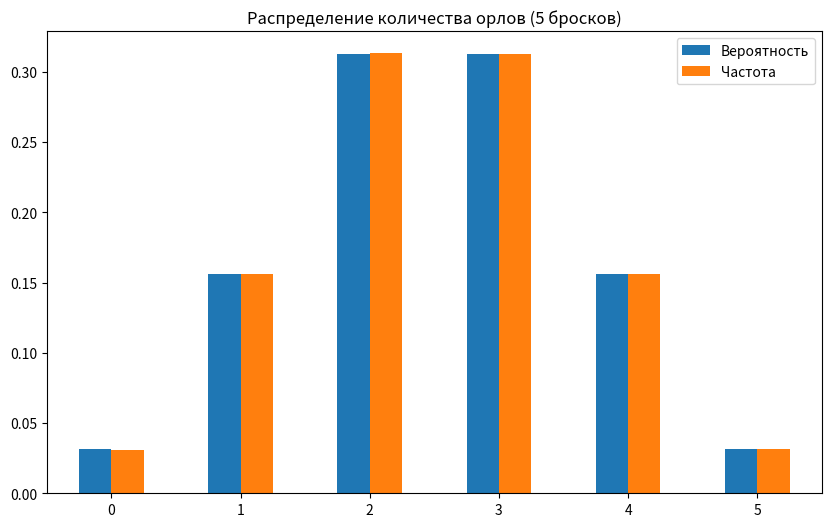

Source code (Python):
from itertools import product
from random import choices
import pandas as pd
import matplotlib.pyplot as plt

# Классическая вероятность для 5 монеток
ls = list(product(['О', 'Р'], repeat=5))
prob = {}
for combo in ls:
    count_o = combo.count('О')  # количество орлов
    prob[count_o] = prob.get(count_o, 0) + 1

N_all = len(ls)
for count in prob:
    prob[count] /= N_all

# Частотная вероятность
def coin_toss():
    return choices(['О', 'Р'], k=5)

N = 1_000_000
freq = {}
for _ in range(N):
    result = coin_toss()
    count_o = result.count('О')
    freq[count_o] = freq.get(count_o, 0) + 1

for count in freq:
    freq[count] /= N

# Сравнение
df = pd.DataFrame({
    "Вероятность": [prob.get(i, 0) for i in range(6)],
    "Частота": [freq.get(i, 0) for i in range(6)]
}, index=range(6))

df["Отклонение"] = abs(df["Вероятность"] - df["Частота"])

print("Количество орлов в 5 бросках:")
print(df)
df[['Вероятность', 'Частота']].plot(kind='bar', rot=0, figsize=(10, 6))
plt.title("Распределение количества орлов (5 бросков)")
plt.show()